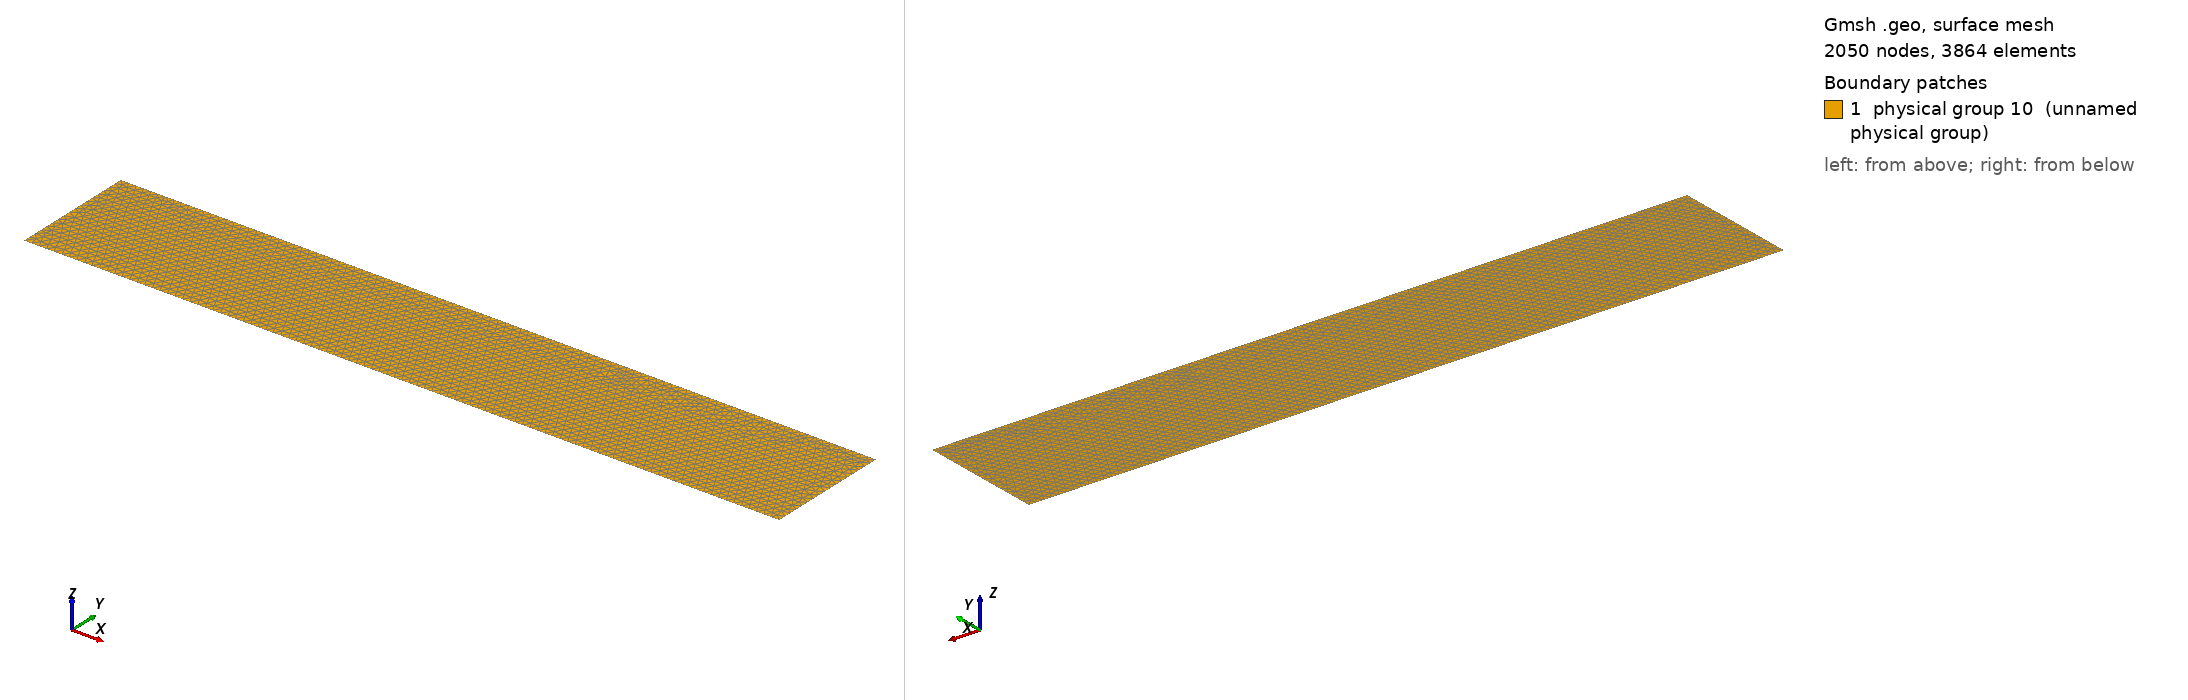

Gmsh geometry script, surface-meshed: 2050 nodes, 3864 surface elements. Boundary patches (legend numbers): 1 physical group 10 (unnamed physical group). Left view from above one corner, right view from below the opposite corner. Legend entries are the model's physical surfaces. The drawing asked Gmsh for element sizes between 1% and 20% of the model's largest extent; the script's own settings can give other sizes.

=== 2d_mesh_unstructured.geo (drawn) ===
Point(1) = {0., 0., 0., 0.05};
Extrude {6, 0, 0} {
  Point{1};
}
Extrude {0, 1, 0} {
  Line{1};
}
// left
Physical Line(6) = {3};
// right
Physical Line(7) = {4};
// bottom
Physical Line(8) = {1};
// top
Physical Line(9) = {2};
// surface
Physical Surface(10) = {5};
